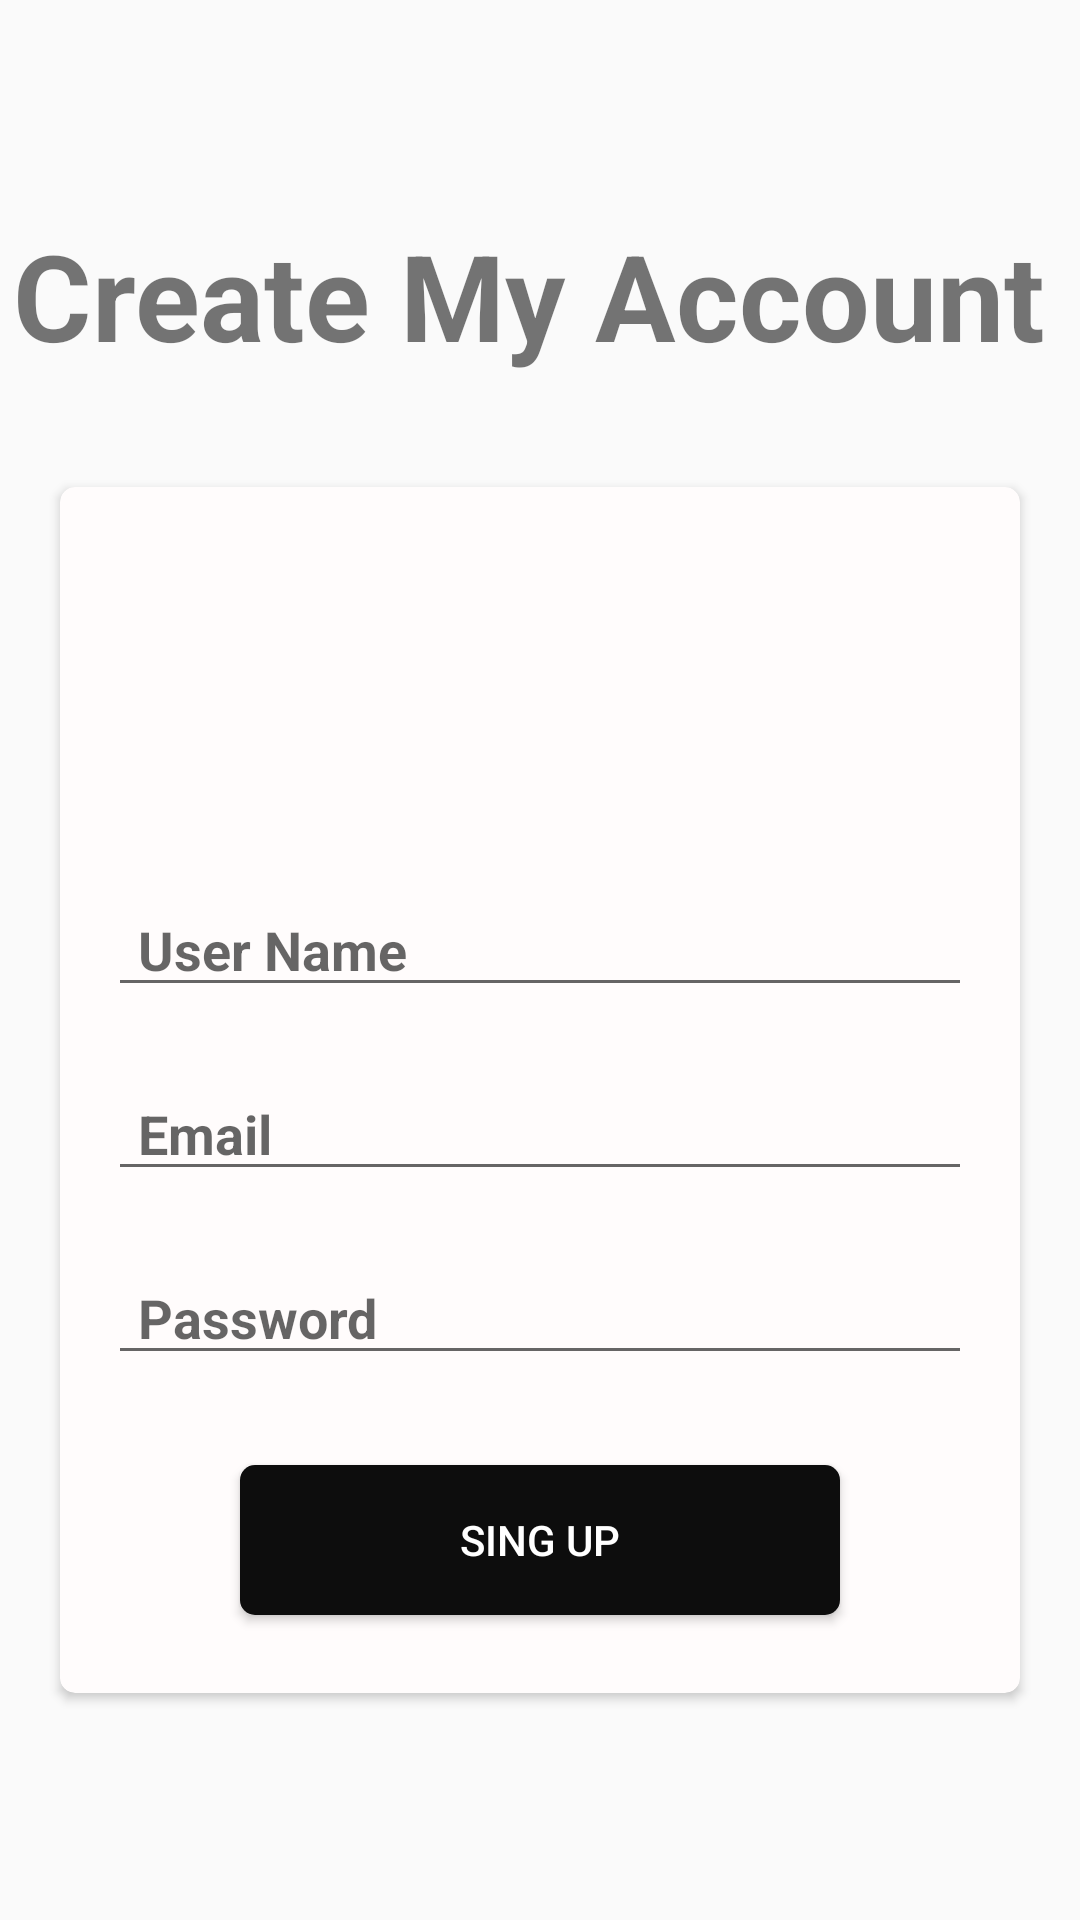

Produce the Android XML layout that renders to this screen, including the resource entries it uses.
<!-- AndroidManifest.xml: application theme Theme.MyNotesApp -->
<!-- res/layout/activity_signup.xml -->
<?xml version="1.0" encoding="utf-8"?>
<androidx.constraintlayout.widget.ConstraintLayout
    xmlns:android="http://schemas.android.com/apk/res/android"
    xmlns:app="http://schemas.android.com/apk/res-auto"
    xmlns:tools="http://schemas.android.com/tools"
    android:id="@+id/main"
    android:layout_width="match_parent"
    android:layout_height="match_parent"
    tools:context=".signUp">

    <TextView
        android:id="@+id/create_my_account"
        android:layout_width="wrap_content"
        android:layout_height="wrap_content"
        android:text="@string/make_my_account"
        android:textSize="40sp"
        android:textStyle="bold"
        app:layout_constraintBottom_toBottomOf="parent"
        app:layout_constraintEnd_toEndOf="parent"
        app:layout_constraintHorizontal_bias="0.277"
        app:layout_constraintStart_toStartOf="parent"
        app:layout_constraintTop_toTopOf="parent"
        app:layout_constraintVertical_bias="0.122" />

    <androidx.cardview.widget.CardView
        android:id="@+id/cardView"
        android:layout_width="0dp"
        android:layout_height="wrap_content"
        android:backgroundTint="#FFFCFC"
        android:elevation="70dp"
        android:foregroundGravity="center"
        app:cardCornerRadius="5dp"
        app:layout_constraintTop_toBottomOf="@id/create_my_account"
        app:layout_constraintStart_toStartOf="parent"
        app:layout_constraintEnd_toEndOf="parent"
        app:layout_constraintBottom_toBottomOf="parent"
        app:layout_constraintVertical_bias="0.4"
        android:layout_marginStart="20dp"
        android:layout_marginEnd="20dp"
        android:layout_marginBottom="20dp">

        <LinearLayout
            android:layout_width="match_parent"
            android:layout_height="wrap_content"
            android:orientation="vertical"
            android:padding="16dp">

            <ImageView
                android:id="@+id/profile_image"
                android:layout_width="96dp"
                android:layout_height="96dp"
                android:layout_gravity="center"
                android:src="@drawable/profile"
                app:civ_border_color="#FF000000"
                app:civ_border_width="2dp"
                android:layout_marginBottom="20dp" />

            <EditText
                android:id="@+id/et_username"
                android:layout_width="match_parent"
                android:layout_height="wrap_content"
                android:hint="@string/user_name"
                android:paddingStart="10dp"
                android:textStyle="bold" />

            <EditText
                android:id="@+id/et_email"
                android:layout_width="match_parent"
                android:layout_height="wrap_content"
                android:layout_marginTop="20dp"
                android:hint="@string/email"
                android:paddingStart="10dp"
                android:inputType="textEmailAddress"
                android:textStyle="bold" />

            <EditText
                android:id="@+id/et_password"
                android:layout_width="match_parent"
                android:layout_height="wrap_content"
                android:layout_marginTop="20dp"
                android:hint="@string/password"
                android:inputType="textPassword"
                android:paddingStart="10dp"
                android:textStyle="bold" />

            <Button
                android:id="@+id/sign_up"
                android:layout_width="200dp"
                android:layout_height="50dp"
                android:layout_gravity="center"
                android:layout_marginTop="30dp"
                android:background="@drawable/button_style"
                android:text="@string/sing_up"
                android:textColor="@color/white"
                android:layout_marginBottom="10dp"/>
        </LinearLayout>
    </androidx.cardview.widget.CardView>
</androidx.constraintlayout.widget.ConstraintLayout>
<!-- resources referenced by this layout -->
<resources>
  <color name="white">#FFFFFF</color>
  <!-- drawable button_style (drawable) -->
  <?xml version="1.0" encoding="utf-8"?>
  <shape xmlns:android="http://schemas.android.com/apk/res/android"
      android:shape="rectangle">
  
      
      <solid android:color="@color/black"/>
  
      
     <corners
         android:radius="5dp" />
  </shape>
  <string name="email">Email</string>
  <string name="make_my_account">Create My Account</string>
  <string name="password">Password</string>
  <string name="sing_up">Sing Up</string>
  <string name="user_name">User Name</string>
  <style name="Theme.MyNotesApp" parent="Base.Theme.MyNotesApp" />
  <color name="black">#0D0D0D</color>
  <style name="Base.Theme.MyNotesApp" parent="Theme.AppCompat.Light.NoActionBar">
          
          
          <item name="colorPrimary">@color/black</item>
          <item name="colorSecondary">@color/black</item>
          <item name="android:windowFullscreen">true</item>
          <item name="android:windowNoTitle">true</item>
  
      </style>
</resources>
